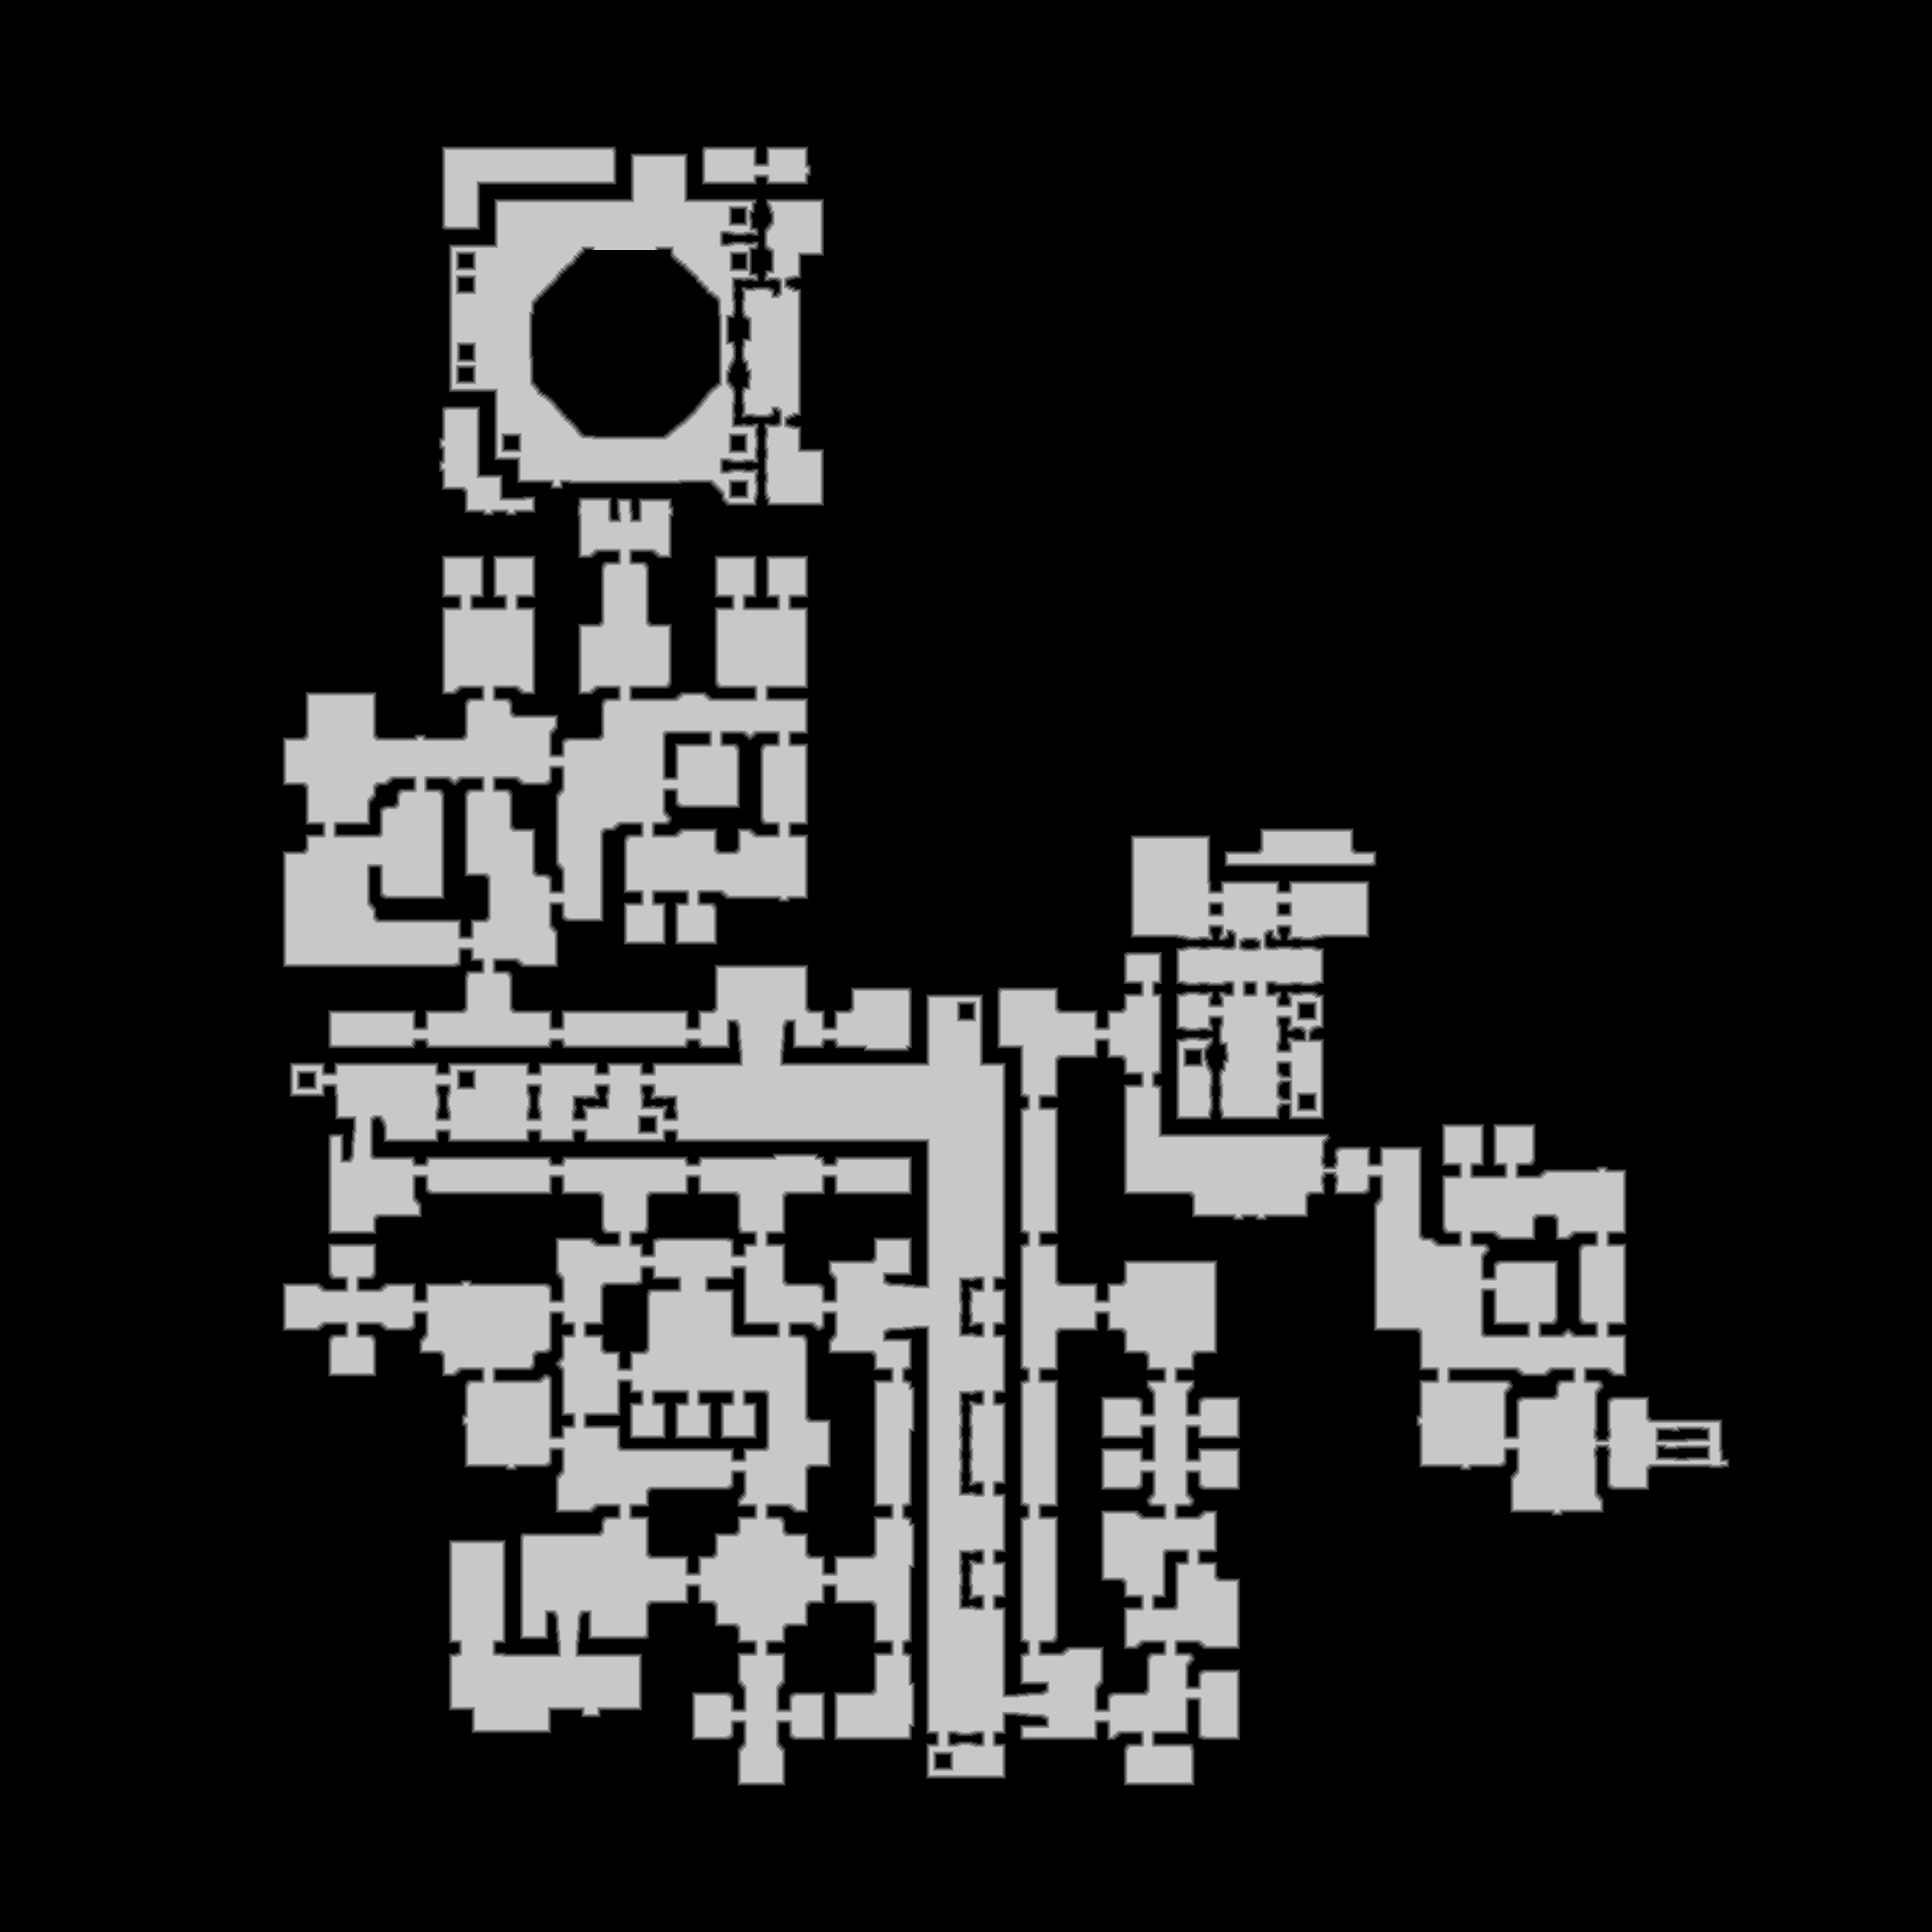

Values plotted in this chart, from the file beside it:
source	tdt_hull melee
truth	truth_3200ad17c48.tsv
width	1955
height	1955
nibble	0	3011947
nibble	1	42841
nibble	2	43184
nibble	3	43510
nibble	4	43657
nibble	5	636886
